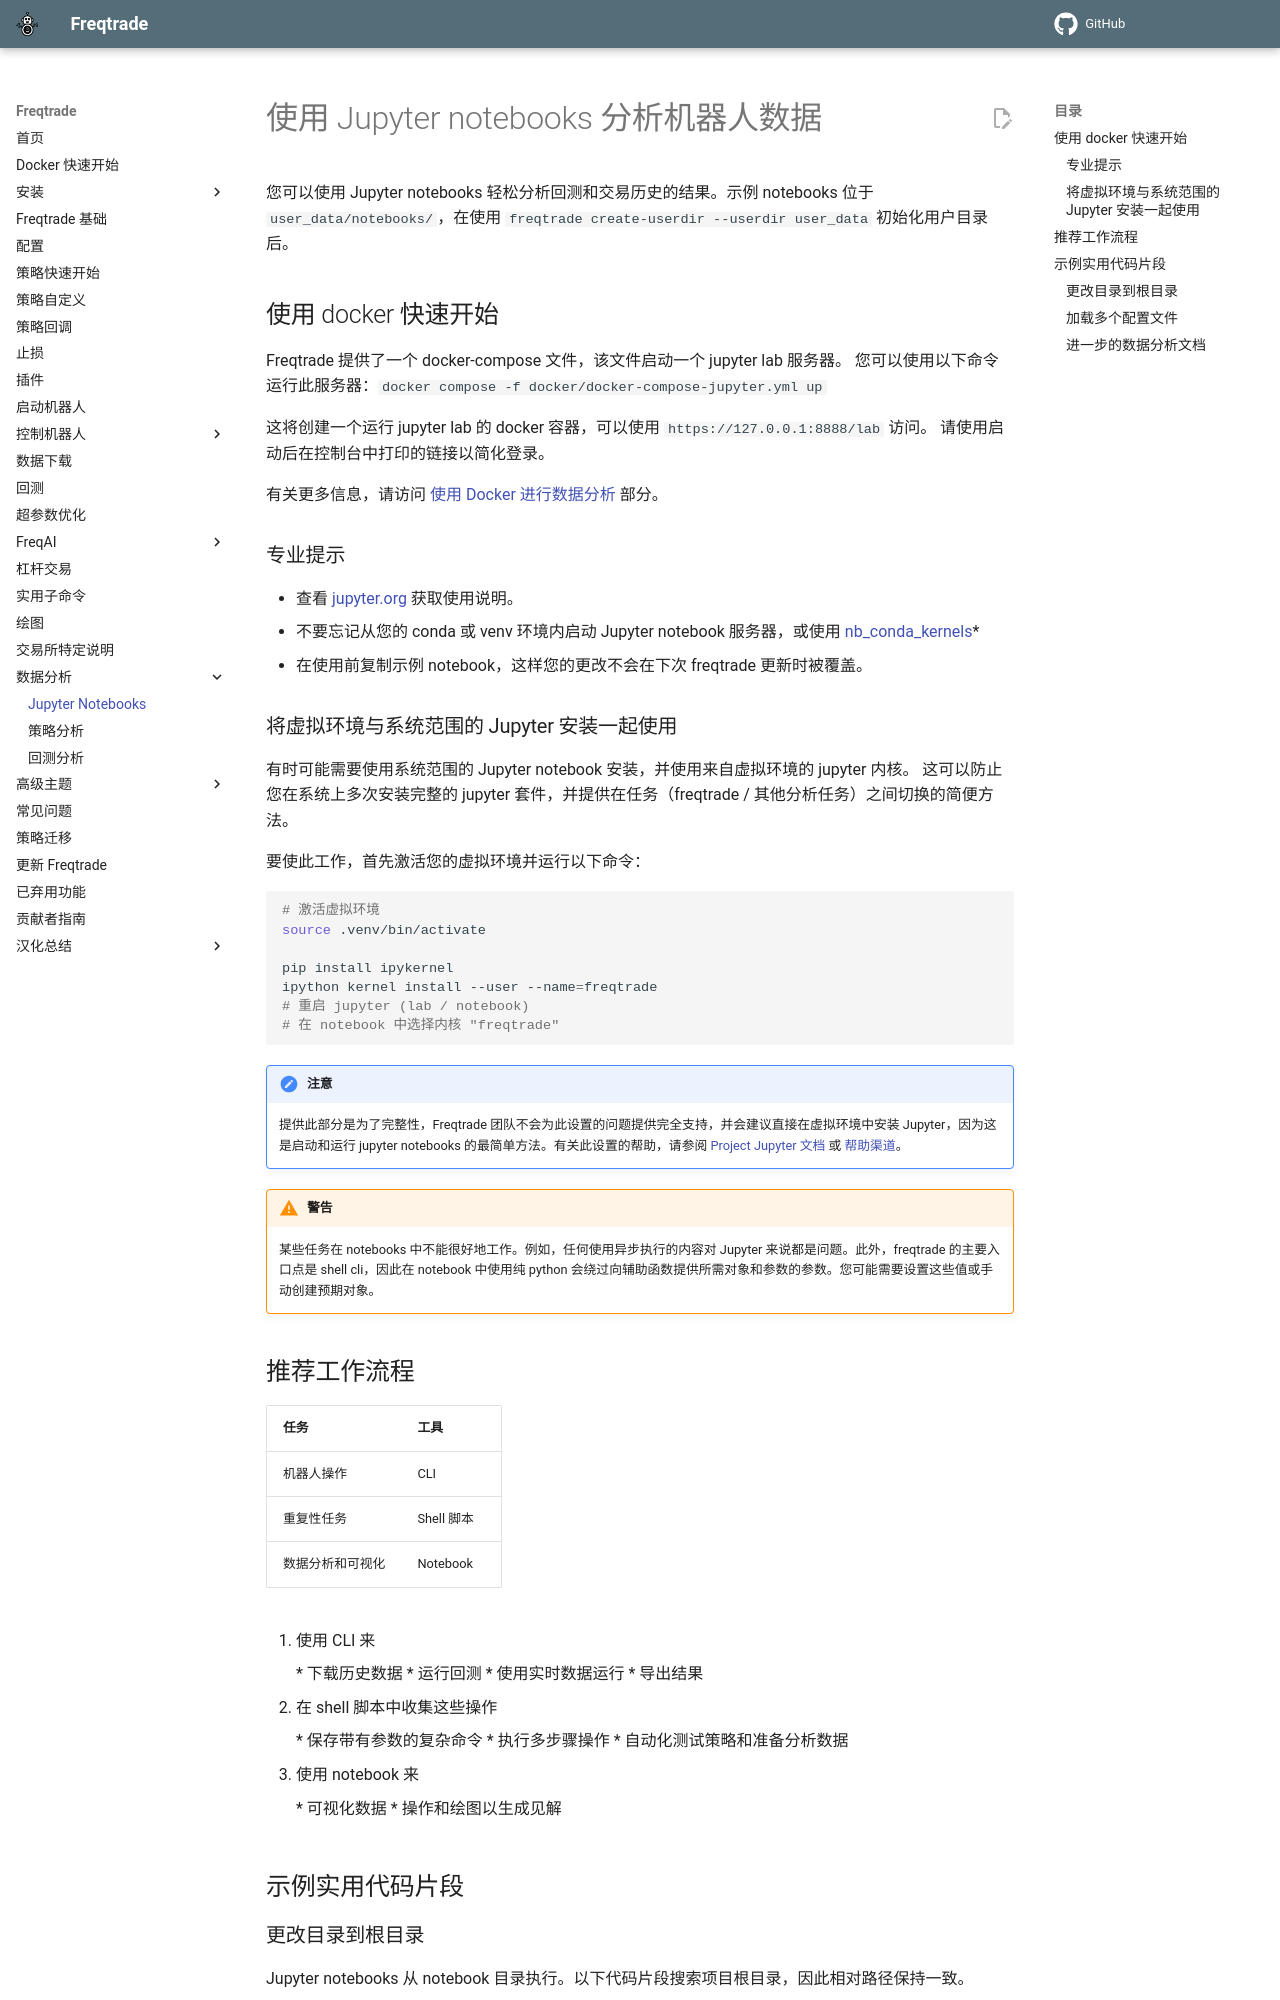

repository: brinsec/freqtrade · page: data-analysis/index.html · generator: mkdocs

# 使用 Jupyter notebooks 分析机器人数据

您可以使用 Jupyter notebooks 轻松分析回测和交易历史的结果。示例 notebooks 位于 `user_data/notebooks/`，在使用 `freqtrade create-userdir --userdir user_data` 初始化用户目录后。

## 使用 docker 快速开始

Freqtrade 提供了一个 docker-compose 文件，该文件启动一个 jupyter lab 服务器。
您可以使用以下命令运行此服务器：`docker compose -f docker/docker-compose-jupyter.yml up`

这将创建一个运行 jupyter lab 的 docker 容器，可以使用 `https://127.0.0.1:8888/lab` 访问。
请使用启动后在控制台中打印的链接以简化登录。

有关更多信息，请访问 [使用 Docker 进行数据分析](docker_quickstart.md#data-analysis-using-docker-compose) 部分。

### 专业提示

* 查看 [jupyter.org](https://jupyter.org/documentation) 获取使用说明。
* 不要忘记从您的 conda 或 venv 环境内启动 Jupyter notebook 服务器，或使用 [nb_conda_kernels](https://github.com/Anaconda-Platform/nb_conda_kernels)*
* 在使用前复制示例 notebook，这样您的更改不会在下次 freqtrade 更新时被覆盖。

### 将虚拟环境与系统范围的 Jupyter 安装一起使用

有时可能需要使用系统范围的 Jupyter notebook 安装，并使用来自虚拟环境的 jupyter 内核。
这可以防止您在系统上多次安装完整的 jupyter 套件，并提供在任务（freqtrade / 其他分析任务）之间切换的简便方法。

要使此工作，首先激活您的虚拟环境并运行以下命令：

``` bash
# 激活虚拟环境
source .venv/bin/activate

pip install ipykernel
ipython kernel install --user --name=freqtrade
# 重启 jupyter (lab / notebook)
# 在 notebook 中选择内核 "freqtrade"
```

!!! Note "注意"
    提供此部分是为了完整性，Freqtrade 团队不会为此设置的问题提供完全支持，并会建议直接在虚拟环境中安装 Jupyter，因为这是启动和运行 jupyter notebooks 的最简单方法。有关此设置的帮助，请参阅 [Project Jupyter](https://jupyter.org/) [文档](https://jupyter.org/documentation) 或 [帮助渠道](https://jupyter.org/community)。

!!! Warning "警告"
    某些任务在 notebooks 中不能很好地工作。例如，任何使用异步执行的内容对 Jupyter 来说都是问题。此外，freqtrade 的主要入口点是 shell cli，因此在 notebook 中使用纯 python 会绕过向辅助函数提供所需对象和参数的参数。您可能需要设置这些值或手动创建预期对象。

## 推荐工作流程

| 任务 | 工具 |
  --- | ---
机器人操作 | CLI
重复性任务 | Shell 脚本
数据分析和可视化 | Notebook

1. 使用 CLI 来

    * 下载历史数据
    * 运行回测
    * 使用实时数据运行
    * 导出结果

1. 在 shell 脚本中收集这些操作

    * 保存带有参数的复杂命令
    * 执行多步骤操作
    * 自动化测试策略和准备分析数据

1. 使用 notebook 来

    * 可视化数据
    * 操作和绘图以生成见解

## 示例实用代码片段
